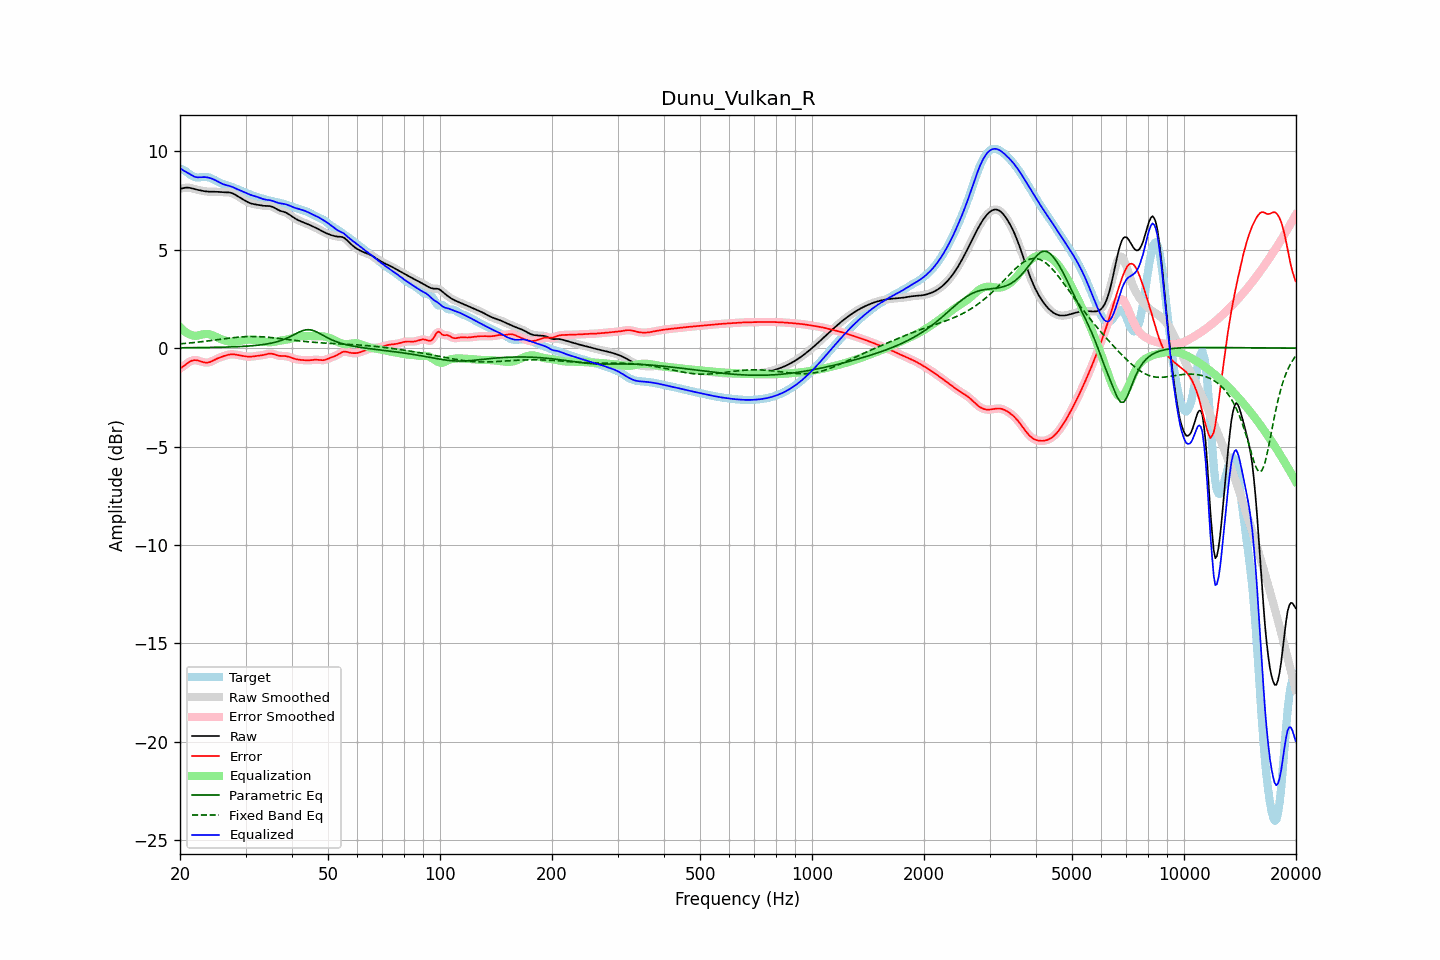

Values plotted in this chart, from the file beside it:
frequency, raw, error, smoothed, error_smoothed, equalization, parametric_eq, fixed_band_eq, equalized_raw, equalized_smoothed, target
20.00, 8.09, -1.03, 8.08, -1.03, 1.07, 0.02, 0.22, 9.16, 9.15, 9.12
20.20, 8.11, -0.99, 8.11, -0.98, 0.98, 0.02, 0.22, 9.09, 9.09, 9.09
20.40, 8.12, -0.93, 8.13, -0.93, 0.91, 0.02, 0.23, 9.03, 9.04, 9.06
20.61, 8.14, -0.87, 8.14, -0.87, 0.84, 0.02, 0.24, 8.98, 8.98, 9.01
20.81, 8.15, -0.80, 8.15, -0.80, 0.78, 0.02, 0.24, 8.93, 8.93, 8.95
21.02, 8.15, -0.74, 8.15, -0.74, 0.73, 0.02, 0.25, 8.88, 8.89, 8.89
21.23, 8.14, -0.69, 8.14, -0.69, 0.69, 0.02, 0.26, 8.84, 8.84, 8.83
21.44, 8.13, -0.65, 8.12, -0.65, 0.66, 0.02, 0.27, 8.79, 8.79, 8.77
21.66, 8.10, -0.63, 8.10, -0.62, 0.64, 0.02, 0.28, 8.74, 8.74, 8.73
21.87, 8.08, -0.61, 8.08, -0.61, 0.63, 0.02, 0.28, 8.71, 8.71, 8.69
22.09, 8.06, -0.61, 8.06, -0.62, 0.62, 0.02, 0.29, 8.68, 8.68, 8.67
22.31, 8.04, -0.63, 8.04, -0.63, 0.64, 0.03, 0.30, 8.68, 8.68, 8.67
22.54, 8.02, -0.65, 8.02, -0.65, 0.65, 0.03, 0.31, 8.67, 8.67, 8.67
22.76, 8.00, -0.68, 8.00, -0.68, 0.68, 0.03, 0.32, 8.68, 8.68, 8.68
22.99, 7.99, -0.70, 7.99, -0.70, 0.70, 0.03, 0.33, 8.68, 8.68, 8.69
23.22, 7.97, -0.72, 7.97, -0.72, 0.71, 0.03, 0.34, 8.69, 8.69, 8.70
23.45, 7.96, -0.74, 7.96, -0.73, 0.72, 0.03, 0.35, 8.68, 8.68, 8.70
23.69, 7.95, -0.73, 7.95, -0.73, 0.72, 0.03, 0.36, 8.67, 8.67, 8.69
23.92, 7.95, -0.72, 7.95, -0.72, 0.71, 0.03, 0.37, 8.65, 8.66, 8.67
24.16, 7.94, -0.70, 7.94, -0.70, 0.69, 0.03, 0.38, 8.63, 8.63, 8.64
24.40, 7.94, -0.66, 7.94, -0.66, 0.66, 0.04, 0.39, 8.60, 8.60, 8.60
24.65, 7.94, -0.62, 7.94, -0.62, 0.62, 0.04, 0.40, 8.57, 8.57, 8.56
24.89, 7.94, -0.58, 7.94, -0.58, 0.59, 0.04, 0.41, 8.53, 8.53, 8.52
25.14, 7.94, -0.54, 7.94, -0.54, 0.55, 0.04, 0.42, 8.49, 8.49, 8.48
25.39, 7.93, -0.50, 7.93, -0.50, 0.51, 0.04, 0.44, 8.44, 8.44, 8.43
25.65, 7.93, -0.47, 7.93, -0.47, 0.47, 0.04, 0.45, 8.40, 8.40, 8.39
25.91, 7.92, -0.44, 7.92, -0.44, 0.44, 0.05, 0.46, 8.36, 8.36, 8.36
26.16, 7.92, -0.41, 7.92, -0.41, 0.41, 0.05, 0.47, 8.32, 8.32, 8.33
26.43, 7.91, -0.39, 7.91, -0.38, 0.38, 0.05, 0.48, 8.29, 8.30, 8.30
26.69, 7.91, -0.36, 7.91, -0.36, 0.36, 0.05, 0.49, 8.27, 8.27, 8.27
26.96, 7.91, -0.34, 7.91, -0.34, 0.34, 0.06, 0.50, 8.25, 8.25, 8.25
27.23, 7.90, -0.32, 7.90, -0.32, 0.33, 0.06, 0.51, 8.23, 8.23, 8.22
27.50, 7.88, -0.32, 7.88, -0.32, 0.32, 0.06, 0.52, 8.20, 8.20, 8.20
27.77, 7.85, -0.32, 7.85, -0.32, 0.32, 0.06, 0.53, 8.17, 8.17, 8.17
28.05, 7.81, -0.32, 7.81, -0.32, 0.33, 0.07, 0.54, 8.14, 8.14, 8.13
28.33, 7.76, -0.34, 7.76, -0.33, 0.34, 0.07, 0.55, 8.10, 8.10, 8.10
28.62, 7.71, -0.35, 7.71, -0.35, 0.35, 0.07, 0.55, 8.06, 8.06, 8.06
28.90, 7.66, -0.37, 7.66, -0.37, 0.36, 0.08, 0.56, 8.02, 8.03, 8.03
29.19, 7.61, -0.38, 7.61, -0.38, 0.38, 0.08, 0.57, 7.99, 7.99, 7.99
29.48, 7.56, -0.40, 7.56, -0.40, 0.40, 0.09, 0.57, 7.96, 7.96, 7.96
29.78, 7.51, -0.41, 7.51, -0.41, 0.41, 0.09, 0.58, 7.92, 7.92, 7.92
30.08, 7.47, -0.42, 7.46, -0.42, 0.42, 0.10, 0.58, 7.89, 7.89, 7.89
30.38, 7.42, -0.43, 7.42, -0.43, 0.43, 0.10, 0.59, 7.85, 7.85, 7.85
30.68, 7.38, -0.44, 7.38, -0.44, 0.43, 0.11, 0.59, 7.81, 7.81, 7.82
30.99, 7.35, -0.43, 7.35, -0.43, 0.43, 0.11, 0.59, 7.78, 7.78, 7.79
31.30, 7.33, -0.43, 7.33, -0.43, 0.42, 0.12, 0.59, 7.75, 7.75, 7.76
31.61, 7.31, -0.41, 7.31, -0.41, 0.42, 0.13, 0.59, 7.73, 7.73, 7.73
31.93, 7.30, -0.40, 7.30, -0.40, 0.41, 0.14, 0.59, 7.71, 7.71, 7.70
32.24, 7.28, -0.39, 7.28, -0.39, 0.40, 0.14, 0.59, 7.68, 7.68, 7.67
32.57, 7.27, -0.38, 7.27, -0.38, 0.38, 0.15, 0.58, 7.65, 7.65, 7.65
32.89, 7.25, -0.37, 7.25, -0.37, 0.37, 0.16, 0.58, 7.62, 7.62, 7.63
33.22, 7.24, -0.36, 7.24, -0.36, 0.35, 0.17, 0.58, 7.59, 7.59, 7.60
33.55, 7.23, -0.35, 7.23, -0.35, 0.33, 0.18, 0.57, 7.56, 7.56, 7.58
33.89, 7.23, -0.33, 7.23, -0.33, 0.32, 0.20, 0.56, 7.54, 7.55, 7.55
34.23, 7.22, -0.31, 7.23, -0.30, 0.31, 0.21, 0.56, 7.53, 7.53, 7.53
34.57, 7.22, -0.29, 7.22, -0.29, 0.30, 0.22, 0.55, 7.52, 7.52, 7.51
34.92, 7.21, -0.28, 7.21, -0.28, 0.30, 0.24, 0.54, 7.51, 7.51, 7.49
35.27, 7.19, -0.28, 7.19, -0.28, 0.30, 0.26, 0.53, 7.49, 7.49, 7.47
35.62, 7.16, -0.30, 7.15, -0.30, 0.31, 0.27, 0.52, 7.47, 7.47, 7.45
35.97, 7.11, -0.33, 7.11, -0.33, 0.33, 0.30, 0.52, 7.44, 7.44, 7.44
... 635 more rows
